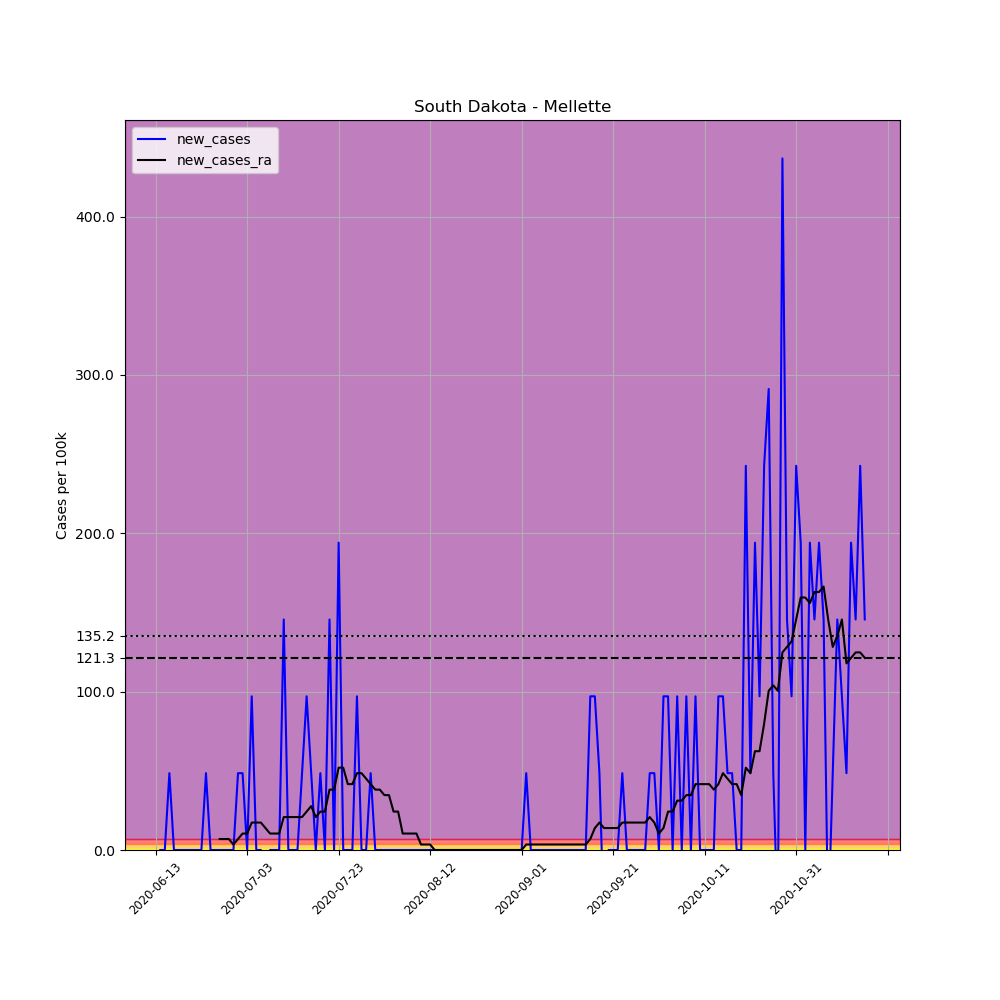

The table this chart was drawn from, first rows:
, date, county, state, fips, cases, deaths, COUNTY, STNAME, CTYNAME, POPESTIMATE2019, per_100k, new_cases, new_cases_ra
695740, 2020-06-13, Mellette, South Dakota, 46095, 1, 0, 95, South Dakota, Mellette, 2061, 48.52, , 
695741, 2020-06-14, Mellette, South Dakota, 46095, 1, 0, 95, South Dakota, Mellette, 2061, 48.52, 0.0, 
695742, 2020-06-15, Mellette, South Dakota, 46095, 1, 0, 95, South Dakota, Mellette, 2061, 48.52, 0.0, 
695743, 2020-06-16, Mellette, South Dakota, 46095, 2, 0, 95, South Dakota, Mellette, 2061, 97.04, 48.52, 
695744, 2020-06-17, Mellette, South Dakota, 46095, 2, 0, 95, South Dakota, Mellette, 2061, 97.04, 0.0, 
695745, 2020-06-18, Mellette, South Dakota, 46095, 2, 0, 95, South Dakota, Mellette, 2061, 97.04, 0.0, 
695746, 2020-06-19, Mellette, South Dakota, 46095, 2, 0, 95, South Dakota, Mellette, 2061, 97.04, 0.0, 
695747, 2020-06-20, Mellette, South Dakota, 46095, 2, 0, 95, South Dakota, Mellette, 2061, 97.04, 0.0, 
695748, 2020-06-21, Mellette, South Dakota, 46095, 2, 0, 95, South Dakota, Mellette, 2061, 97.04, 0.0, 
695749, 2020-06-22, Mellette, South Dakota, 46095, 2, 0, 95, South Dakota, Mellette, 2061, 97.04, 0.0, 
695750, 2020-06-23, Mellette, South Dakota, 46095, 2, 0, 95, South Dakota, Mellette, 2061, 97.04, 0.0, 
695751, 2020-06-24, Mellette, South Dakota, 46095, 3, 0, 95, South Dakota, Mellette, 2061, 145.6, 48.52, 
695752, 2020-06-25, Mellette, South Dakota, 46095, 3, 0, 95, South Dakota, Mellette, 2061, 145.6, 0.0, 
695753, 2020-06-26, Mellette, South Dakota, 46095, 3, 0, 95, South Dakota, Mellette, 2061, 145.6, 0.0, 
695754, 2020-06-27, Mellette, South Dakota, 46095, 3, 0, 95, South Dakota, Mellette, 2061, 145.6, 0.0, 6.931
695755, 2020-06-28, Mellette, South Dakota, 46095, 3, 0, 95, South Dakota, Mellette, 2061, 145.6, 0.0, 6.931
695756, 2020-06-29, Mellette, South Dakota, 46095, 3, 0, 95, South Dakota, Mellette, 2061, 145.6, 0.0, 6.931
695757, 2020-06-30, Mellette, South Dakota, 46095, 3, 0, 95, South Dakota, Mellette, 2061, 145.6, 0.0, 3.466
695758, 2020-07-01, Mellette, South Dakota, 46095, 4, 0, 95, South Dakota, Mellette, 2061, 194.1, 48.52, 6.931
695759, 2020-07-02, Mellette, South Dakota, 46095, 5, 0, 95, South Dakota, Mellette, 2061, 242.6, 48.52, 10.4
695760, 2020-07-03, Mellette, South Dakota, 46095, 5, 0, 95, South Dakota, Mellette, 2061, 242.6, 0.0, 10.4
695761, 2020-07-04, Mellette, South Dakota, 46095, 7, 0, 95, South Dakota, Mellette, 2061, 339.6, 97.04, 17.33
695762, 2020-07-05, Mellette, South Dakota, 46095, 7, 0, 95, South Dakota, Mellette, 2061, 339.6, 0.0, 17.33
695763, 2020-07-06, Mellette, South Dakota, 46095, 7, 0, 95, South Dakota, Mellette, 2061, 339.6, 0.0, 17.33
695764, 2020-07-07, Mellette, South Dakota, 46095, 6, 0, 95, South Dakota, Mellette, 2061, 291.1, -48.52, 13.86
695765, 2020-07-08, Mellette, South Dakota, 46095, 6, 0, 95, South Dakota, Mellette, 2061, 291.1, 0.0, 10.4
695766, 2020-07-09, Mellette, South Dakota, 46095, 6, 0, 95, South Dakota, Mellette, 2061, 291.1, 0.0, 10.4
695767, 2020-07-10, Mellette, South Dakota, 46095, 6, 0, 95, South Dakota, Mellette, 2061, 291.1, 0.0, 10.4
695768, 2020-07-11, Mellette, South Dakota, 46095, 9, 0, 95, South Dakota, Mellette, 2061, 436.7, 145.6, 20.79
695769, 2020-07-12, Mellette, South Dakota, 46095, 9, 0, 95, South Dakota, Mellette, 2061, 436.7, 0.0, 20.79
695770, 2020-07-13, Mellette, South Dakota, 46095, 9, 0, 95, South Dakota, Mellette, 2061, 436.7, 0.0, 20.79
695771, 2020-07-14, Mellette, South Dakota, 46095, 9, 0, 95, South Dakota, Mellette, 2061, 436.7, 0.0, 20.79
695772, 2020-07-15, Mellette, South Dakota, 46095, 10, 0, 95, South Dakota, Mellette, 2061, 485.2, 48.52, 20.79
695773, 2020-07-16, Mellette, South Dakota, 46095, 12, 0, 95, South Dakota, Mellette, 2061, 582.2, 97.04, 24.26
695774, 2020-07-17, Mellette, South Dakota, 46095, 13, 0, 95, South Dakota, Mellette, 2061, 630.8, 48.52, 27.73
695775, 2020-07-18, Mellette, South Dakota, 46095, 13, 0, 95, South Dakota, Mellette, 2061, 630.8, 0.0, 20.79
695776, 2020-07-19, Mellette, South Dakota, 46095, 14, 0, 95, South Dakota, Mellette, 2061, 679.3, 48.52, 24.26
695777, 2020-07-20, Mellette, South Dakota, 46095, 14, 0, 95, South Dakota, Mellette, 2061, 679.3, 0.0, 24.26
695778, 2020-07-21, Mellette, South Dakota, 46095, 17, 0, 95, South Dakota, Mellette, 2061, 824.8, 145.6, 38.12
695779, 2020-07-22, Mellette, South Dakota, 46095, 17, 0, 95, South Dakota, Mellette, 2061, 824.8, 0.0, 38.12
695780, 2020-07-23, Mellette, South Dakota, 46095, 21, 0, 95, South Dakota, Mellette, 2061, 1019, 194.1, 51.99
695781, 2020-07-24, Mellette, South Dakota, 46095, 21, 0, 95, South Dakota, Mellette, 2061, 1019, 0.0, 51.99
695782, 2020-07-25, Mellette, South Dakota, 46095, 21, 0, 95, South Dakota, Mellette, 2061, 1019, 0.0, 41.59
695783, 2020-07-26, Mellette, South Dakota, 46095, 21, 0, 95, South Dakota, Mellette, 2061, 1019, 0.0, 41.59
695784, 2020-07-27, Mellette, South Dakota, 46095, 23, 0, 95, South Dakota, Mellette, 2061, 1116, 97.04, 48.52
695785, 2020-07-28, Mellette, South Dakota, 46095, 23, 0, 95, South Dakota, Mellette, 2061, 1116, 0.0, 48.52
695786, 2020-07-29, Mellette, South Dakota, 46095, 23, 0, 95, South Dakota, Mellette, 2061, 1116, 0.0, 45.05
695787, 2020-07-30, Mellette, South Dakota, 46095, 24, 0, 95, South Dakota, Mellette, 2061, 1164, 48.52, 41.59
695788, 2020-07-31, Mellette, South Dakota, 46095, 24, 0, 95, South Dakota, Mellette, 2061, 1164, 0.0, 38.12
695789, 2020-08-01, Mellette, South Dakota, 46095, 24, 0, 95, South Dakota, Mellette, 2061, 1164, 0.0, 38.12
695790, 2020-08-02, Mellette, South Dakota, 46095, 24, 0, 95, South Dakota, Mellette, 2061, 1164, 0.0, 34.66
695791, 2020-08-03, Mellette, South Dakota, 46095, 24, 0, 95, South Dakota, Mellette, 2061, 1164, 0.0, 34.66
695792, 2020-08-04, Mellette, South Dakota, 46095, 24, 0, 95, South Dakota, Mellette, 2061, 1164, 0.0, 24.26
695793, 2020-08-05, Mellette, South Dakota, 46095, 24, 0, 95, South Dakota, Mellette, 2061, 1164, 0.0, 24.26
695794, 2020-08-06, Mellette, South Dakota, 46095, 24, 0, 95, South Dakota, Mellette, 2061, 1164, 0.0, 10.4
695795, 2020-08-07, Mellette, South Dakota, 46095, 24, 0, 95, South Dakota, Mellette, 2061, 1164, 0.0, 10.4
695796, 2020-08-08, Mellette, South Dakota, 46095, 24, 0, 95, South Dakota, Mellette, 2061, 1164, 0.0, 10.4
695797, 2020-08-09, Mellette, South Dakota, 46095, 24, 0, 95, South Dakota, Mellette, 2061, 1164, 0.0, 10.4
695798, 2020-08-10, Mellette, South Dakota, 46095, 24, 0, 95, South Dakota, Mellette, 2061, 1164, 0.0, 3.466
695799, 2020-08-11, Mellette, South Dakota, 46095, 24, 0, 95, South Dakota, Mellette, 2061, 1164, 0.0, 3.466
... 96 more rows
